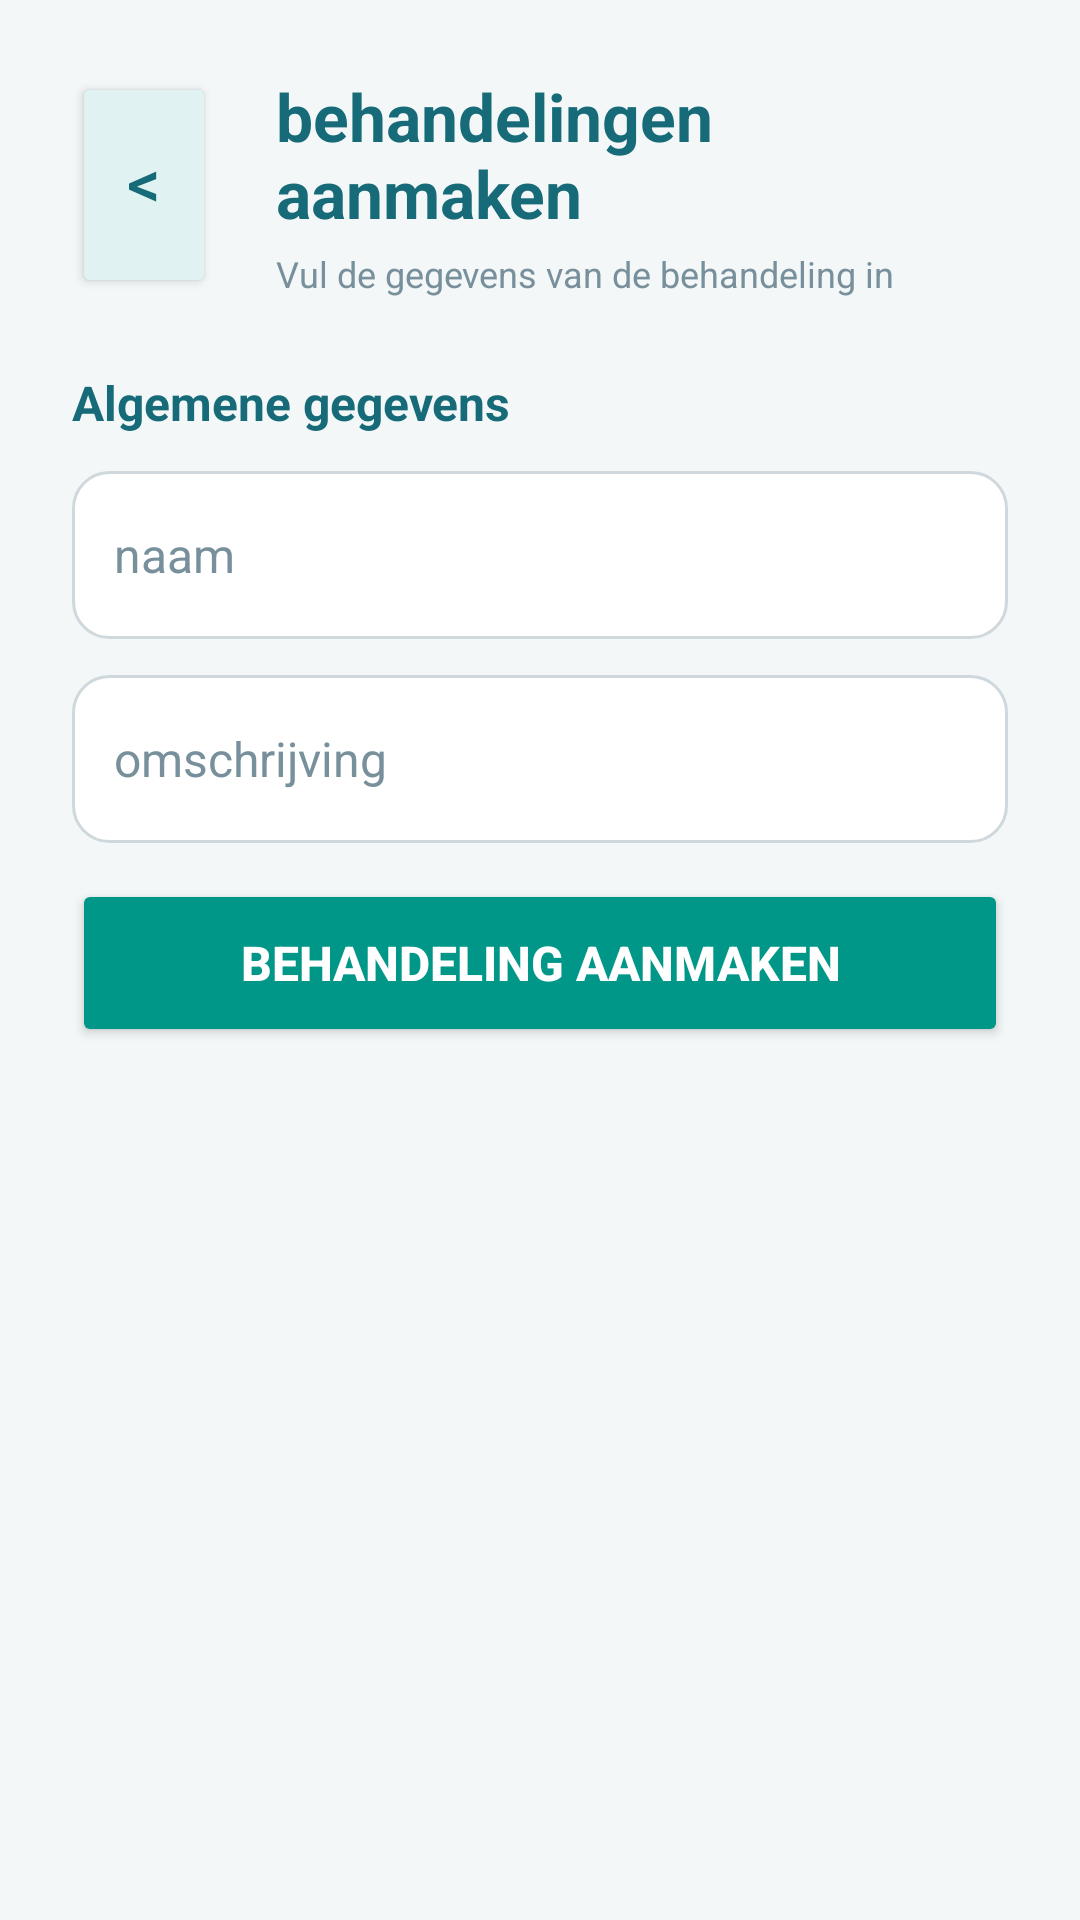

The Android layout XML behind this screen, and the referenced resources:
<!-- AndroidManifest.xml: application theme Theme.CowManagementSystem -->
<!-- res/layout/activity_add_treatment.xml -->
<?xml version="1.0" encoding="utf-8"?>
<androidx.constraintlayout.widget.ConstraintLayout
    xmlns:android="http://schemas.android.com/apk/res/android"
    xmlns:app="http://schemas.android.com/apk/res-auto"
    xmlns:tools="http://schemas.android.com/tools"
    android:id="@+id/main"
    android:layout_width="match_parent"
    android:layout_height="match_parent"
    android:background="#F4F7F8"
    tools:context=".ui.theme.addCow">

    <ScrollView
        android:layout_width="0dp"
        android:layout_height="0dp"
        android:fillViewport="true"
        android:clipToPadding="false"
        app:layout_constraintTop_toTopOf="parent"
        app:layout_constraintBottom_toBottomOf="parent"
        app:layout_constraintStart_toStartOf="parent"
        app:layout_constraintEnd_toEndOf="parent">

        <LinearLayout
            android:layout_width="match_parent"
            android:layout_height="wrap_content"
            android:orientation="vertical"
            android:paddingStart="24dp"
            android:paddingEnd="24dp"
            android:paddingTop="24dp"
            android:paddingBottom="28dp">

            
            <LinearLayout
                android:layout_width="match_parent"
                android:layout_height="wrap_content"
                android:orientation="horizontal"
                android:gravity="center_vertical"
                android:layout_marginBottom="24dp">

                <Button
                    android:id="@+id/btnBack"
                    android:layout_width="48dp"
                    android:layout_height="match_parent"
                    android:gravity="center"
                    android:includeFontPadding="false"
                    android:text="@string/goBack"
                    android:textColor="#176B78"
                    android:textSize="22sp"
                    android:backgroundTint="#E0F2F1" />

                <LinearLayout
                    android:layout_width="0dp"
                    android:layout_height="wrap_content"
                    android:layout_weight="1"
                    android:orientation="vertical"
                    android:gravity="center"
                    android:layout_marginStart="20dp">

                    <TextView
                        android:layout_width="match_parent"
                        android:layout_height="wrap_content"
                        android:text="behandelingen aanmaken"
                        android:textColor="#176B78"
                        android:textSize="22sp"
                        android:textStyle="bold"
                        android:gravity="" />

                    <TextView
                        android:layout_width="match_parent"
                        android:layout_height="wrap_content"
                        android:text="Vul de gegevens van de behandeling in"
                        android:textColor="#78909C"
                        android:textSize="12sp"
                        android:gravity=""
                        android:layout_marginTop="4dp" />

                </LinearLayout>
            </LinearLayout>

            <TextView
                android:layout_width="match_parent"
                android:layout_height="wrap_content"
                android:text="Algemene gegevens"
                android:textColor="#176B78"
                android:textSize="16sp"
                android:textStyle="bold"
                android:layout_marginBottom="12dp" />

            <EditText
                android:id="@+id/editTextDate6"
                android:layout_width="match_parent"
                android:layout_height="56dp"
                android:background="@drawable/bg_input"
                android:hint="naam"
                android:inputType="text"
                android:paddingStart="14dp"
                android:paddingEnd="14dp"
                android:textColor="#263238"
                android:textColorHint="#78909C"
                android:textSize="16sp"
                android:singleLine="true"
                android:layout_marginBottom="12dp" />

            <TextView
                android:id="@+id/nameError"
                android:layout_width="wrap_content"
                android:layout_height="wrap_content"
                android:textColor="#F44336"
                android:textSize="14sp"
                android:visibility="gone"
                android:layout_marginBottom="12dp"/>

            <EditText
                android:id="@+id/editTextDate4"
                android:layout_width="match_parent"
                android:layout_height="56dp"
                android:background="@drawable/bg_input"
                android:hint="omschrijving"
                android:inputType="text"
                android:paddingStart="14dp"
                android:paddingEnd="14dp"
                android:textColor="#263238"
                android:textColorHint="#78909C"
                android:textSize="16sp"
                android:singleLine="true"
                android:layout_marginBottom="12dp" />
            <TextView
                android:id="@+id/omschrijvingError"
                android:layout_width="wrap_content"
                android:layout_height="wrap_content"
                android:textColor="#F44336"
                android:textSize="14sp"
                android:visibility="gone"
                android:layout_marginBottom="12dp"/>


            

            <Button
                android:id="@+id/button"
                android:layout_width="match_parent"
                android:layout_height="56dp"
                android:backgroundTint="#009688"
                android:text="behandeling aanmaken"
                android:textColor="#FFFFFF"
                android:textSize="16sp"
                android:textStyle="bold"
                android:layout_marginBottom="8dp" />

        </LinearLayout>

    </ScrollView>

</androidx.constraintlayout.widget.ConstraintLayout>
<!-- resources referenced by this layout -->
<resources>
  <!-- drawable bg_input (drawable) -->
  <?xml version="1.0" encoding="utf-8"?>
  <shape xmlns:android="http://schemas.android.com/apk/res/android">
      <solid android:color="#FFFFFF" />
      <corners android:radius="12dp" />
      <stroke
          android:width="1dp"
          android:color="#CFD8DC" />
  </shape>
  <string name="goBack">&lt;</string>
  <style name="Theme.CowManagementSystem" parent="Theme.MaterialComponents.DayNight.NoActionBar" />
</resources>
